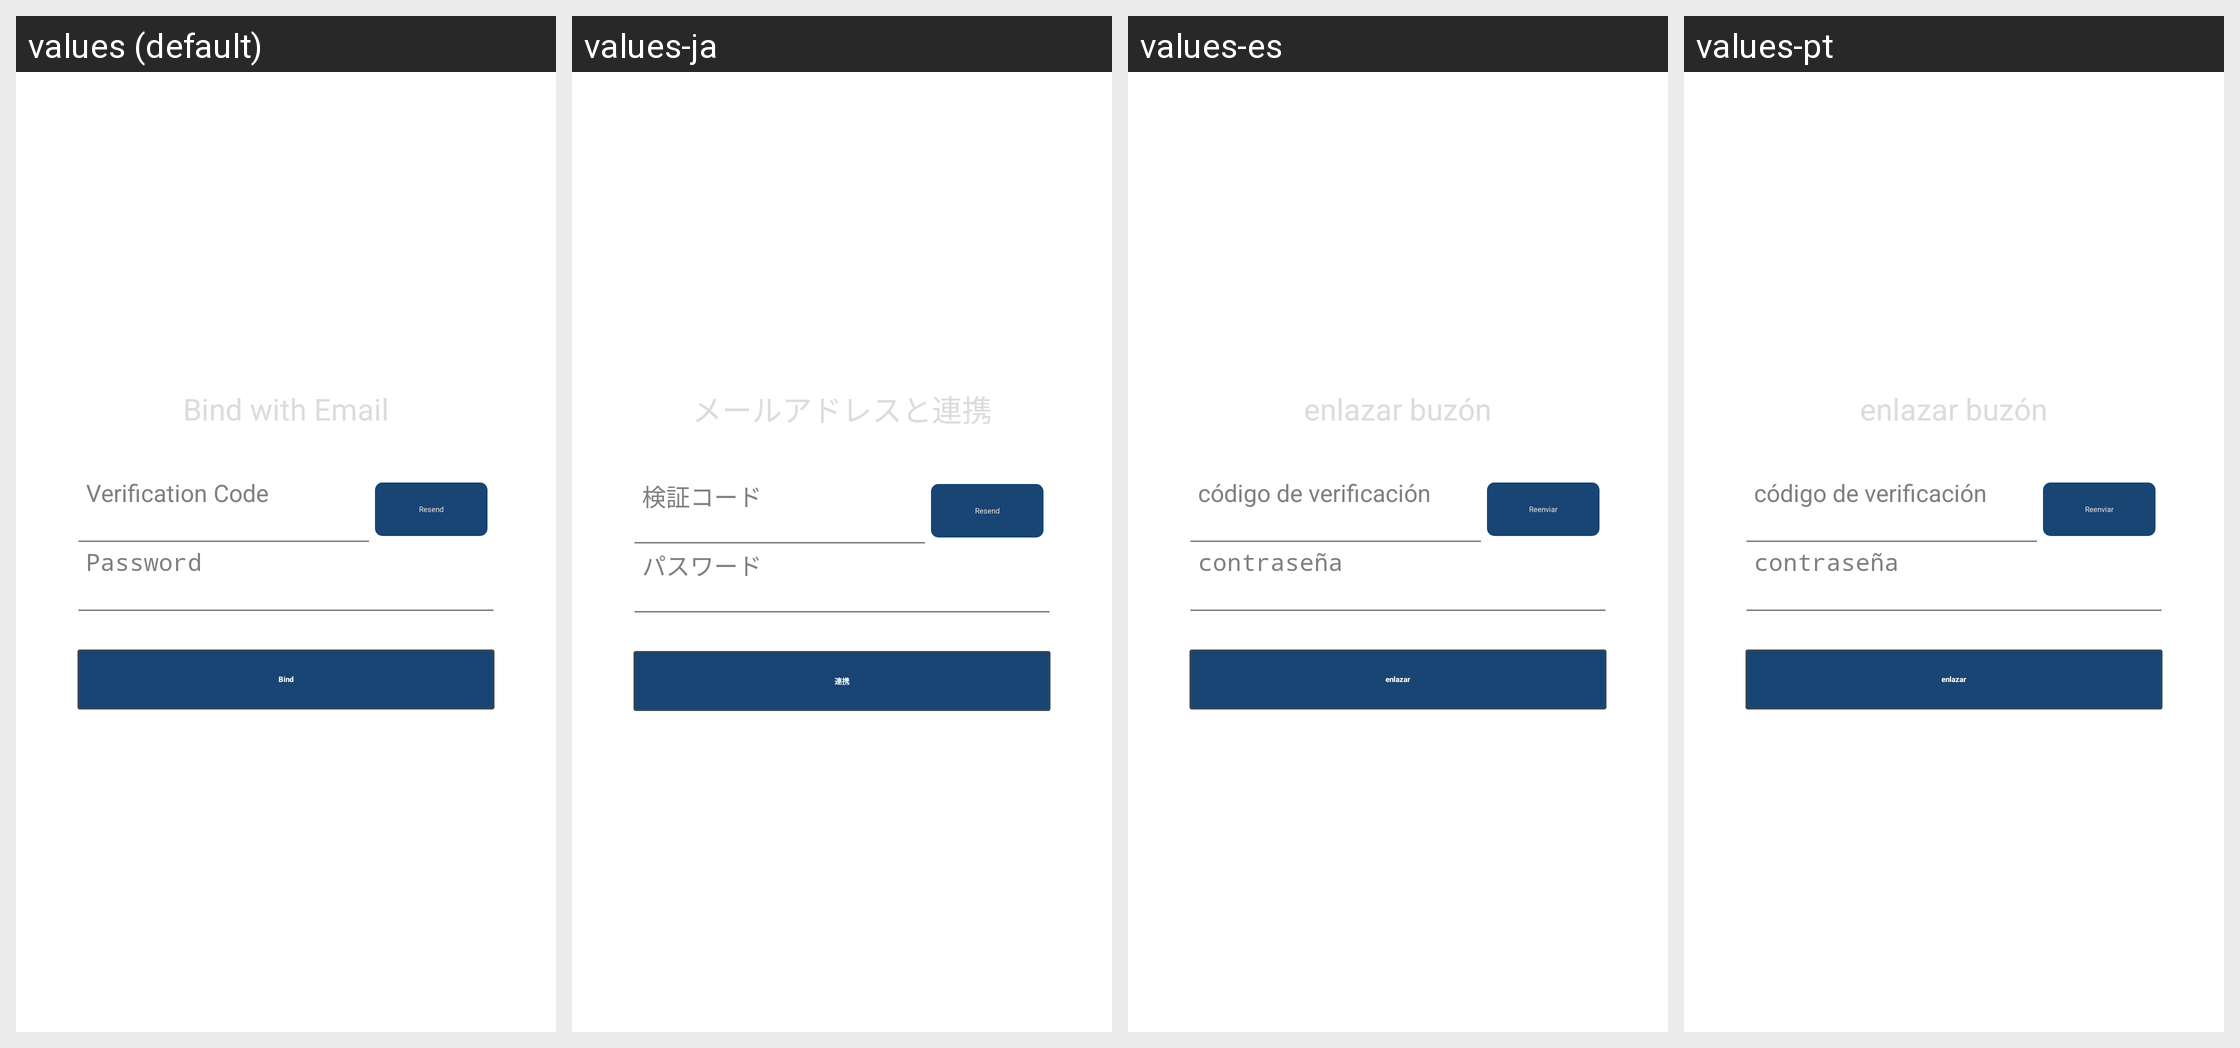

Here is an Android app screen in its default locale and in the app's own translations. Write out the translated-string differences for the strings that appear on this screen.
Android screen res/layout/hw_fragment_bindemail_bind.xml rendered under 4 locales, left to right: values (default), values-ja, values-es, values-pt. Device: Nexus 5 (rendered at 1080×1920; each locale shown at half size, 540×960, under a caption strip naming it); theme AppTheme.
Other locales in the repository, not shown: values-af, values-ar, values-bn, values-cs, values-da, values-de, values-de-rDE, values-el, values-en-rGB, values-en-rSG, values-fi, values-fr, values-fr-rCA, values-fr-rFR, values-gu, values-hi, values-hr, values-hu, values-in, values-it, values-iw, values-kn, values-ko, values-ko-rKR, values-ml, values-mr, values-ms-rMY, values-nb, values-nl, values-pa, values-pl, values-pt-rPT, values-ro, values-ru, values-ru-rRU, values-sk, values-sv, values-ta, values-te, values-th, values-th-rTH, values-tl, values-tr, values-tr-rTR, values-vi, values-zh-rCN, values-zh-rHK, values-zh-rTW.
Strings drawn on this screen, with the default value and each locale's value (text and hints the layout hard-codes, and strings that could not be matched under every locale, appear in the picture but are not listed):

hw_bindEmail_title
  values: Bind with Email
  values-ja: メールアドレスと連携
  values-es: enlazar buzón
  values-pt: enlazar buzón

hw_bindEmail_bind
  values: Bind
  values-ja: 連携
  values-es: enlazar
  values-pt: enlazar

hw_inputBox_validationCode_hint
  values: Verification Code
  values-ja: 検証コード
  values-es: código de verificación
  values-pt: código de verificación

hw_inputBox_resendCode
  values: Resend
  values-ja: Resend
  values-es: Reenviar
  values-pt: Reenviar

hw_inputBox_password_hint
  values: Password
  values-ja: パスワード
  values-es: contraseña
  values-pt: contraseña
